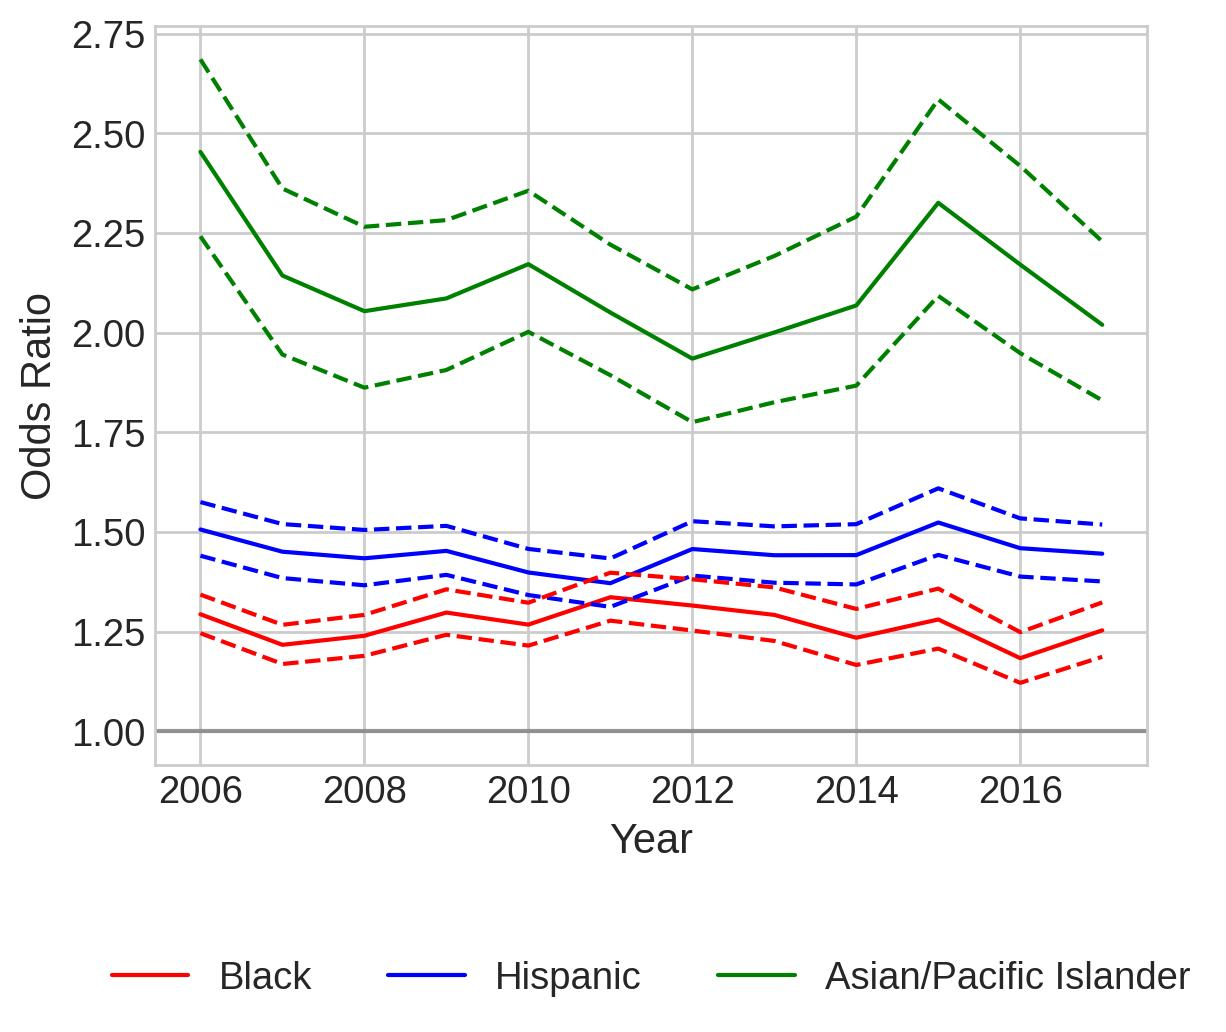

The data file committed next to this chart (first rows):
variable, coef_2006, odds_ratio_2006, OR_lower_CI_2006, OR_upper_CI_2006, pvalue_2006, coef_2007, odds_ratio_2007, OR_lower_CI_2007, OR_upper_CI_2007, pvalue_2007, coef_2008, odds_ratio_2008, OR_lower_CI_2008, OR_upper_CI_2008, pvalue_2008, coef_2009, odds_ratio_2009, OR_lower_CI_2009, OR_upper_CI_2009, pvalue_2009, coef_2010, odds_ratio_2010, OR_lower_CI_2010
subject_race_black, 0.2575, 1.294, 1.246, 1.343, 1.6002668643148788e-41, 0.1965, 1.217, 1.169, 1.267, 1.316406076044948e-21, 0.2149, 1.24, 1.189, 1.292, 2.7623211887067814e-24, 0.2608, 1.298, 1.242, 1.356, 2.139246540631947e-31, 0.2373, 1.268, 1.215
subject_race_hispanic, 0.4097, 1.506, 1.441, 1.575, 2.2757304758189074e-72, 0.372, 1.451, 1.384, 1.52, 5.711054763753248e-55, 0.3605, 1.434, 1.366, 1.505, 2.151750695483808e-48, 0.3734, 1.453, 1.393, 1.515, 4.250374238765574e-67, 0.3354, 1.399, 1.342
subject_race_asian/pacific islander, 0.8974, 2.453, 2.241, 2.685, 2.0344879862429572e-84, 0.7623, 2.143, 1.945, 2.361, 1.592667872077895e-53, 0.7197, 2.054, 1.862, 2.265, 6.526547778678009e-47, 0.7352, 2.086, 1.906, 2.282, 1.0128798651304185e-57, 0.7755, 2.172, 2.002
subject_sex_female, 0.06986, 1.072, 1.043, 1.102, 5.32258629179971e-07, 0.0774, 1.08, 1.05, 1.112, 1.4221734317996746e-07, 0.04192, 1.043, 1.013, 1.074, 0.005287, 0.04737, 1.049, 1.017, 1.082, 0.002748, 0.122, 1.13, 1.096
const, -0.3416, 0.7106, 0.6953, 0.7263, 1.9046991680325202e-206, -0.2664, 0.7661, 0.7493, 0.7834, 2.5685848959750146e-121, -0.3576, 0.6994, 0.6837, 0.7154, 9.465687616040847e-210, -0.5182, 0.5956, 0.5808, 0.6108, 0.0, -0.7725, 0.4619, 0.4507
county_type_Micropolitan, -0.05009, 0.9511, 0.8982, 1.007, 0.08622, -0.2942, 0.7451, 0.6964, 0.7972, 1.5214238883049375e-17, -0.4513, 0.6368, 0.5855, 0.6926, 6.226294200880805e-26, -0.545, 0.5799, 0.5335, 0.6302, 1.2779707757856804e-37, -0.7213, 0.4861, 0.4444
county_type_Non core, -0.07056, 0.9319, 0.907, 0.9574, 3.136178629628821e-07, -0.1896, 0.8273, 0.8039, 0.8514, 3.0531664993745177e-38, -0.167, 0.8462, 0.8218, 0.8712, 3.8048399536268795e-29, -0.2674, 0.7653, 0.7418, 0.7896, 4.1936330390056167e-63, -0.3769, 0.686, 0.6653
